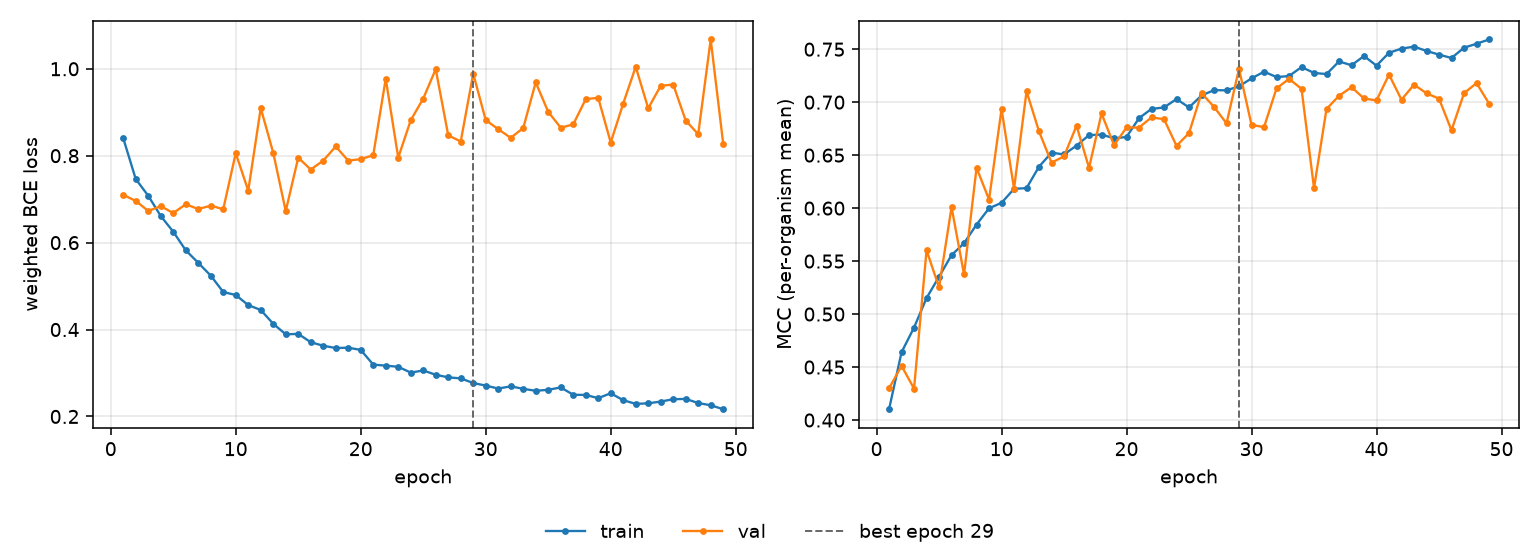

The table this chart was drawn from, first rows:
epoch, tr_loss, vl_loss, tr_mcc, vl_mcc, is_best
1, 0.8401, 0.7098, 0.4102, 0.43, False
2, 0.7462, 0.696, 0.464, 0.4511, False
3, 0.7078, 0.6729, 0.4873, 0.4296, False
4, 0.6612, 0.6839, 0.5152, 0.5603, False
5, 0.6251, 0.668, 0.5353, 0.5252, False
6, 0.5824, 0.6883, 0.5557, 0.6009, False
7, 0.5535, 0.6772, 0.5669, 0.5374, False
8, 0.5241, 0.6851, 0.5845, 0.6381, False
9, 0.4863, 0.6769, 0.5999, 0.6081, False
10, 0.4795, 0.8059, 0.605, 0.6935, False
11, 0.4562, 0.7195, 0.6182, 0.6183, False
12, 0.445, 0.9095, 0.6189, 0.7103, False
13, 0.4132, 0.8066, 0.6392, 0.6723, False
14, 0.389, 0.6726, 0.6524, 0.6429, False
15, 0.3901, 0.7955, 0.6507, 0.6489, False
16, 0.3708, 0.7681, 0.659, 0.6778, False
17, 0.3627, 0.7886, 0.6689, 0.638, False
18, 0.3575, 0.8212, 0.6694, 0.6893, False
19, 0.3583, 0.7886, 0.6659, 0.6594, False
20, 0.3532, 0.7922, 0.6672, 0.6761, False
21, 0.3193, 0.8011, 0.6849, 0.6761, False
22, 0.3169, 0.9772, 0.6937, 0.6857, False
23, 0.3143, 0.7956, 0.695, 0.6839, False
24, 0.3009, 0.8815, 0.703, 0.6588, False
25, 0.3058, 0.9315, 0.695, 0.6708, False
26, 0.296, 0.9991, 0.7063, 0.7085, False
27, 0.29, 0.8469, 0.7114, 0.6956, False
28, 0.2876, 0.8327, 0.7112, 0.68, False
29, 0.277, 0.9888, 0.715, 0.7314, True
30, 0.2711, 0.8819, 0.7224, 0.6786, False
31, 0.2643, 0.8611, 0.7288, 0.6764, False
32, 0.2693, 0.8411, 0.7237, 0.713, False
33, 0.2636, 0.8636, 0.7247, 0.722, False
34, 0.2591, 0.9686, 0.7331, 0.7126, False
35, 0.2614, 0.9009, 0.7276, 0.6189, False
36, 0.2668, 0.8646, 0.7265, 0.6936, False
37, 0.25, 0.872, 0.7385, 0.706, False
38, 0.2495, 0.9301, 0.7349, 0.7142, False
39, 0.2421, 0.9333, 0.7436, 0.7035, False
40, 0.2535, 0.8303, 0.7345, 0.7016, False
41, 0.2374, 0.92, 0.7466, 0.726, False
42, 0.229, 1.005, 0.7506, 0.7023, False
43, 0.2302, 0.9091, 0.7524, 0.7165, False
44, 0.2344, 0.9608, 0.7484, 0.7084, False
45, 0.2396, 0.9638, 0.7449, 0.7033, False
46, 0.2404, 0.8809, 0.7417, 0.6735, False
47, 0.231, 0.8496, 0.7514, 0.7084, False
48, 0.2258, 1.067, 0.7552, 0.7181, False
49, 0.2167, 0.8276, 0.7592, 0.6988, False
